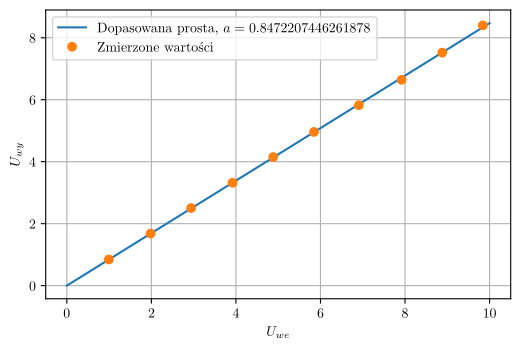

Write the Python code that produced this figure. (Note: this script raises an exception after producing the figure.)
import numpy as np
import scipy as sp
import scipy.optimize
import matplotlib
import matplotlib.pyplot as plt

matplotlib.use("pgf")
matplotlib.rcParams.update({
    "pgf.texsystem": "pdflatex",
    "font.family": "serif",
    "text.usetex": True,
    "pgf.rcfonts": False,
})

u_in = [
    0.993,
    1.981,
    2.940,
    3.920,
    4.881,
    5.846,
    6.908,
    7.920,
    8.880,
    9.840,
]

u_out = [
    0.844,
    1.680,
    2.504,
    3.320,
    4.149,
    4.960,
    5.823,
    6.642,
    7.520,
    8.400,
]

[a], _ = sp.optimize.curve_fit(lambda x, a: a * x, u_in, u_out)
fn_fit = lambda x: a * x
print(a)

fig = plt.figure(figsize=(6, 3.75), dpi=600)
ax = fig.gca()

x = np.linspace(0, 10)
line_b, = ax.plot(x, fn_fit(x))
line_b.set_label("Dopasowana prosta, $a=" + a.astype(str) + "$")

line_a, = ax.plot(u_in, u_out, marker="o", linewidth=0)
line_a.set_label('Zmierzone wartości')

ax.legend()
plt.xlabel("$U_{we}$")
plt.ylabel("$U_{wy}$")
plt.grid()

fig.savefig("./include/4/chart.png")
fig.savefig("./include/4/chart.pgf")